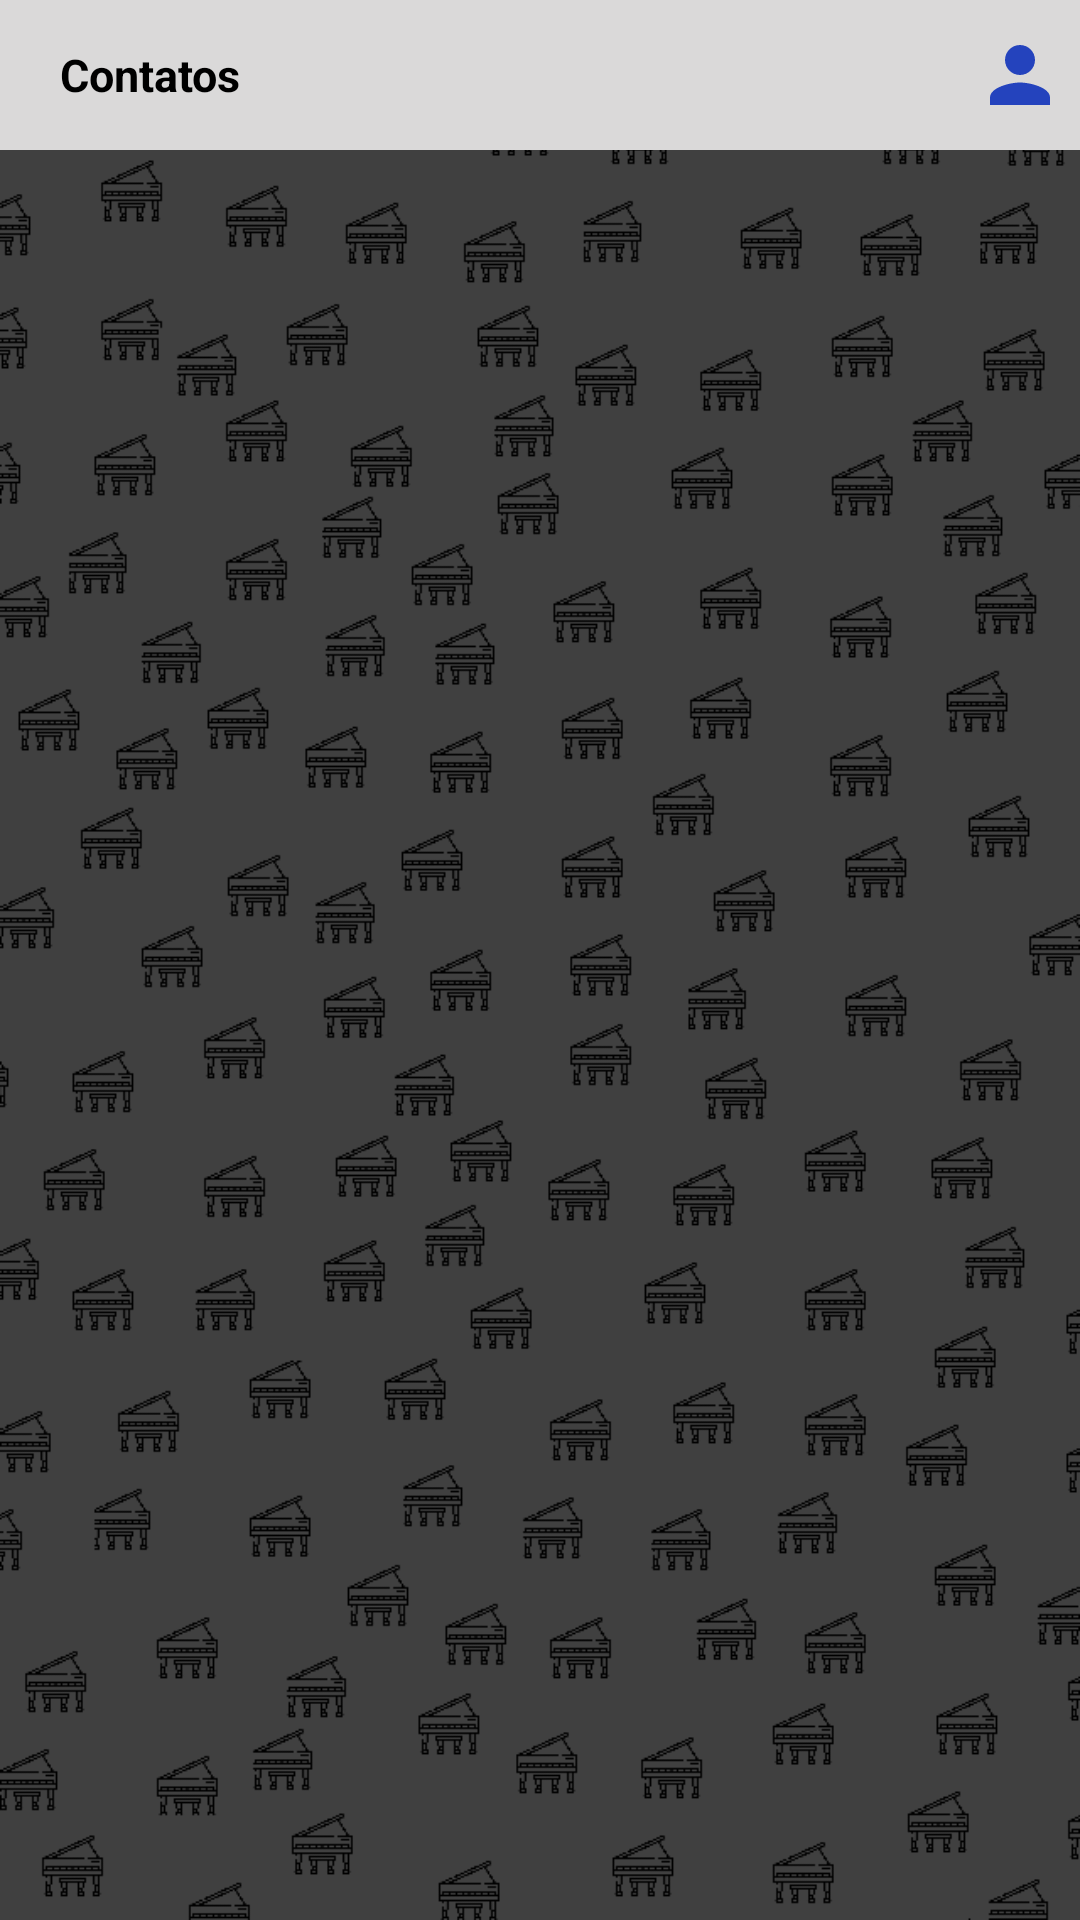

Layout XML and referenced resources for this Android screen:
<!-- AndroidManifest.xml: application theme Theme.PianosChat -->
<!-- res/layout/activity_users.xml -->
<?xml version="1.0" encoding="utf-8"?>
<LinearLayout xmlns:android="http://schemas.android.com/apk/res/android"
    xmlns:app="http://schemas.android.com/apk/res-auto"
    xmlns:tools="http://schemas.android.com/tools"
    android:layout_width="match_parent"
    android:layout_height="match_parent"
    tools:context=".activity.UsersActivity"
    android:background="@drawable/wallpaper"
    android:orientation="vertical">

    <LinearLayout
        android:layout_width="match_parent"
        android:layout_height="50dp"
        android:gravity="center_vertical"
        android:orientation="horizontal"
        android:background="#DAD9D9">

        <LinearLayout
            android:layout_weight="1"
            android:layout_width="0dp"
            android:layout_height="wrap_content"
            android:orientation="horizontal"
            android:gravity="start">

            <ImageView
                android:layout_width="wrap_content"
                android:layout_height="32dp"
                android:src="@drawable/imgback"
                android:padding="5dp"
                android:layout_marginRight="10dp"
                android:id="@+id/imgBack"/>

            <TextView
                android:layout_width="wrap_content"
                android:layout_height="match_parent"
                android:gravity="center"
                android:text="Contatos"
                android:textStyle="bold"
                android:textSize="15sp"
                android:textColor="@color/black"
                />
        </LinearLayout>

        <LinearLayout
            android:layout_weight="0.5"
            android:layout_width="0dp"
            android:layout_height="wrap_content"
            android:orientation="horizontal"
            android:gravity="end">

            <TextView
                android:id="@+id/tvNameUser"
                android:layout_width="wrap_content"
                android:layout_height="match_parent"
                android:textStyle="bold"
                android:gravity="center"
                android:textSize="15sp"
                tools:text="asdsa"
                android:textColor="@color/black"
                />

            <ImageView
                android:id="@+id/imgProfile"
                android:layout_width="40dp"
                android:layout_height="42dp"
                android:padding="5dp"
                android:src="@drawable/profile_image"/>
        </LinearLayout>

    </LinearLayout>

    <LinearLayout
        android:id="@+id/lNewsApp"
        android:layout_width="match_parent"
        android:layout_height="wrap_content"
        android:padding="5dp"
        android:background="#8E8C8C"
        android:visibility="gone"
        android:orientation="vertical">

        <TextView
            android:id="@+id/tvNewsApp"
            android:layout_width="match_parent"
            android:layout_height="wrap_content"
            android:textAlignment="center"
            android:textColor="@color/white"
            tools:text="asdasdasd"/>

        <TextView
            android:id="@+id/tvLinkNewsApp"
            android:layout_width="match_parent"
            android:layout_height="wrap_content"
            android:textAlignment="center"
            tools:text="https://www.youtube.com/feed/subscriptions"
            android:autoLink="all"/>

    </LinearLayout>

    <ScrollView
        android:layout_width="match_parent"
        android:layout_height="wrap_content"
        android:layout_marginTop="5dp">

        <androidx.recyclerview.widget.RecyclerView
            android:layout_width="match_parent"
            android:layout_height="wrap_content"
            android:id="@+id/userRecyclerView"
            tools:listitem="@layout/item_user"/>

    </ScrollView>

</LinearLayout>
<!-- res/layout/item_user.xml (included above) -->
<?xml version="1.0" encoding="utf-8"?>
<LinearLayout
    xmlns:android="http://schemas.android.com/apk/res/android"
    xmlns:tools="http://schemas.android.com/tools"
    android:layout_width="match_parent"
    android:layout_height="wrap_content"
    android:id="@+id/layoutUser"
    android:orientation="vertical">


        <LinearLayout
            android:layout_width="match_parent"
            android:layout_height="wrap_content"
            android:orientation="horizontal"
            android:background="@color/white"
            android:padding="10dp">

            <ImageView
                android:id="@+id/userImage"
                android:layout_width="50dp"
                android:layout_height="50dp"
                android:src="@mipmap/ic_launcher"/>

            <LinearLayout
                android:layout_width="match_parent"
                android:layout_height="match_parent"
                android:orientation="vertical"
                android:layout_marginLeft="8dp">

                <LinearLayout
                    android:layout_width="match_parent"
                    android:layout_height="wrap_content"
                    android:orientation="horizontal">

                    <TextView
                        android:layout_weight="1"
                        android:id="@+id/tvUserName"
                        android:layout_width="0dp"
                        android:layout_height="wrap_content"
                        tools:text="Rony God"
                        android:textColor="@color/black"
                        android:textSize="16dp"
                        />

                    <TextView
                        android:id="@+id/tvStatus"
                        android:layout_weight="0.6"
                        android:layout_width="0dp"
                        android:layout_height="wrap_content"
                        android:textAlignment="textEnd"
                        android:textSize="12sp"
                        android:textColor="@color/black"
                        tools:text="Online"/>

                </LinearLayout>



                <TextView
                    android:id="@+id/temp"
                    android:layout_width="match_parent"
                    android:layout_height="wrap_content"
                    android:layout_marginTop="8dp"
                    android:maxLines="1"
                    android:ellipsize="end"
                    android:textSize="14sp"
                    android:textColor="@color/black"
                    tools:text="@tools:sample/lorem/random"/>



            </LinearLayout>



        </LinearLayout>
    <com.google.android.material.divider.MaterialDivider
        android:layout_width="match_parent"
        android:layout_height="1dp"
        android:background="#c4c4c4"/>


</LinearLayout>
<!-- resources referenced by this layout -->
<resources>
  <color name="black">#FF000000</color>
  <color name="white">#FFFFFFFF</color>
  <!-- drawable profile_image (drawable) -->
  <vector android:height="24dp" android:tint="#2443BD"
      android:viewportHeight="24" android:viewportWidth="24"
      android:width="24dp" xmlns:android="http://schemas.android.com/apk/res/android">
      <path android:fillColor="@android:color/white" android:pathData="M12,12c2.21,0 4,-1.79 4,-4s-1.79,-4 -4,-4 -4,1.79 -4,4 1.79,4 4,4zM12,14c-2.67,0 -8,1.34 -8,4v2h16v-2c0,-2.66 -5.33,-4 -8,-4z"/>
  </vector>
  <!-- drawable wallpaper: png bitmap (drawable, 25405 bytes) -->
  <style name="Theme.PianosChat" parent="Theme.MaterialComponents.DayNight.DarkActionBar">
          
          <item name="colorPrimary">@color/purple_500</item>
          <item name="colorPrimaryVariant">@color/purple_700</item>
          <item name="colorOnPrimary">@color/white</item>
          
          <item name="colorSecondary">@color/teal_200</item>
          <item name="colorSecondaryVariant">@color/teal_700</item>
          <item name="colorOnSecondary">@color/black</item>
          
          <item name="android:statusBarColor">?attr/colorPrimaryVariant</item>
          
      </style>
  <color name="purple_500">#FF6200EE</color>
  <color name="purple_700">#FF3700B3</color>
  <color name="teal_200">#FF03DAC5</color>
  <color name="teal_700">#FF018786</color>
</resources>
